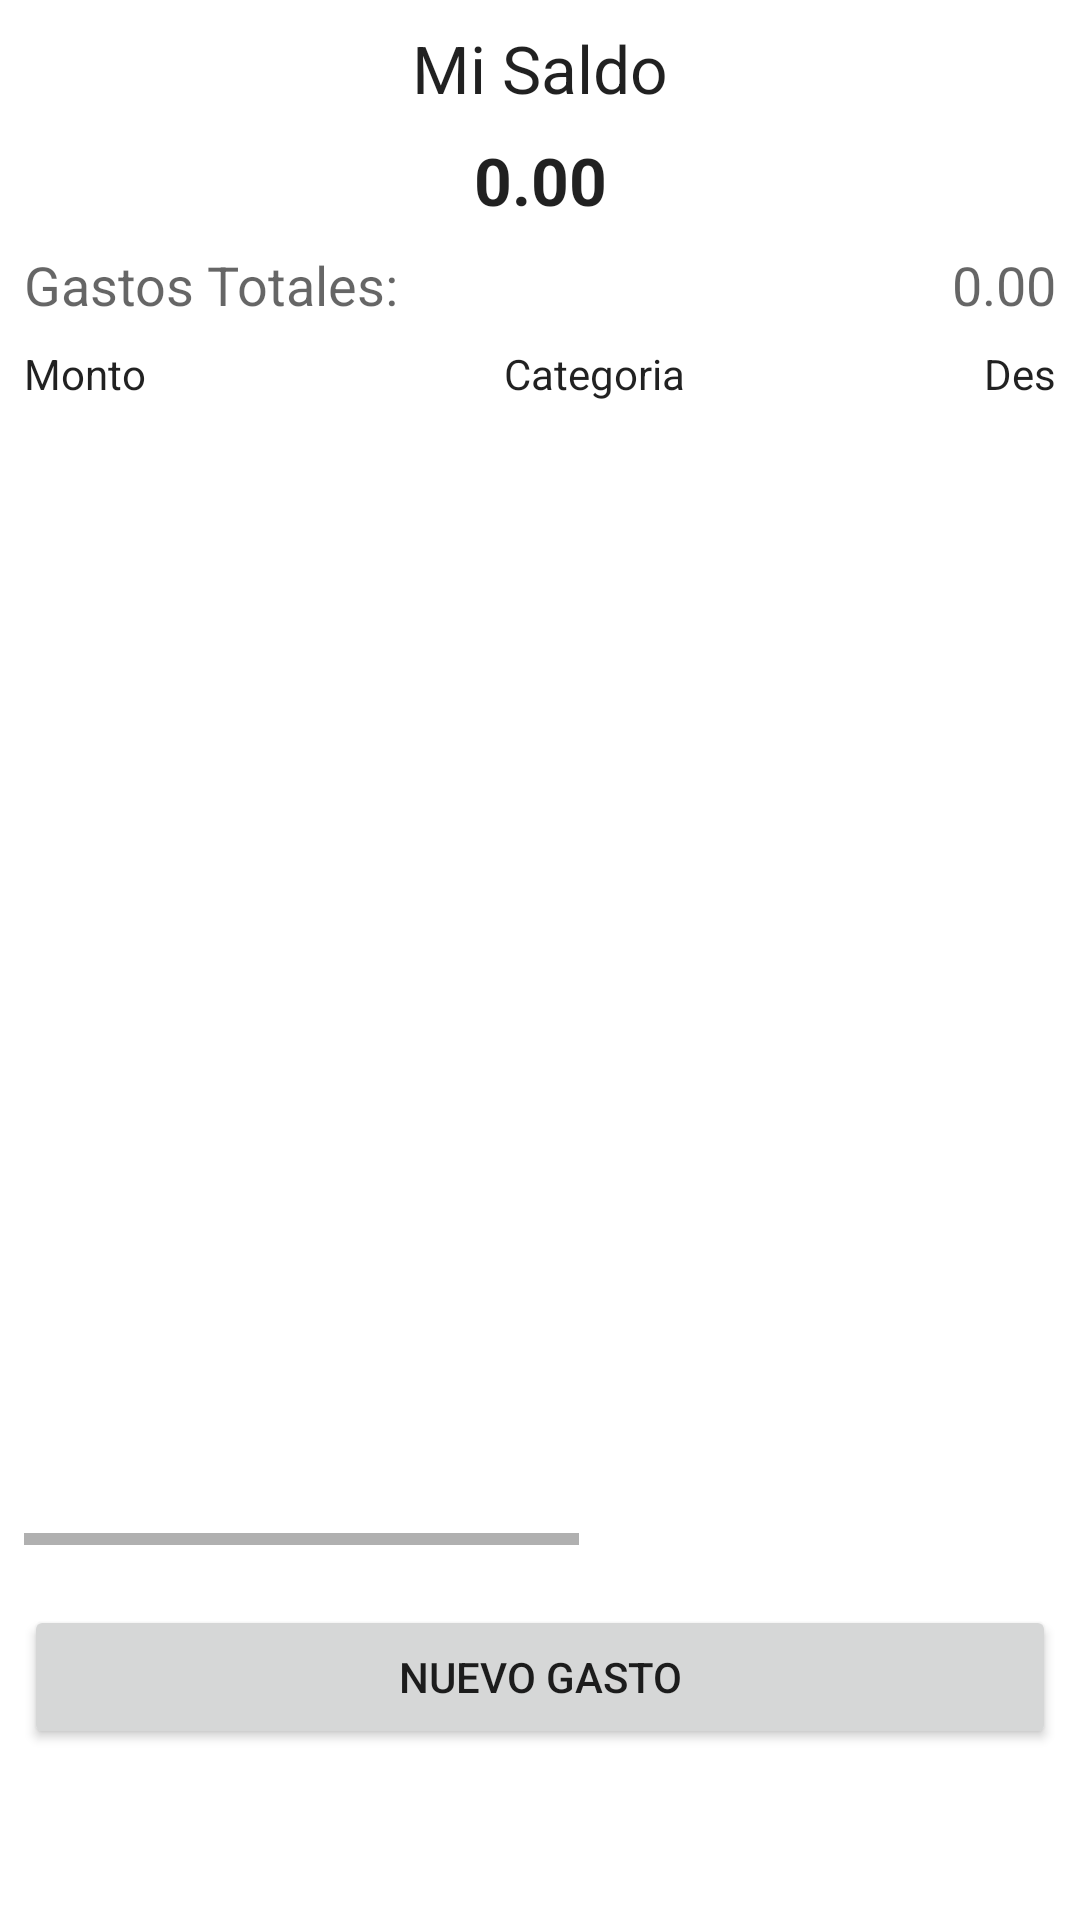

Android layout source for this screen:
<!-- AndroidManifest.xml: application theme Theme.SeguimientoDeGastos -->
<!-- res/layout/fragment_gastos.xml -->
<?xml version="1.0" encoding="utf-8"?>
<GridLayout xmlns:android="http://schemas.android.com/apk/res/android"
    xmlns:tools="http://schemas.android.com/tools"
    android:layout_width="match_parent"
    android:layout_height="match_parent"
    android:columnCount="2"
    android:gravity="center"
    android:useDefaultMargins="true"
    android:orientation="vertical"
    tools:context=".ui.GastosFragment">

    <ScrollView
        android:layout_width="match_parent"
        android:layout_height="match_parent">

        <GridLayout
            android:layout_width="match_parent"
            android:layout_height="match_parent"
            android:columnCount="2"
            android:gravity="center"
            android:useDefaultMargins="true"
            android:orientation="vertical">

            <TextView
                android:id="@+id/tv_mi_saldo"
                android:layout_width="wrap_content"
                android:layout_height="wrap_content"
                android:layout_columnSpan="2"
                android:layout_gravity="fill_horizontal"
                android:gravity="center"
                android:text="@string/misaldo"
                android:textAppearance="@style/TextAppearance.AppCompat.Large" />

            <TextView
                android:id="@+id/tv_saldo"
                android:layout_width="wrap_content"
                android:layout_height="wrap_content"
                android:layout_columnSpan="2"
                android:layout_gravity="fill_horizontal"
                android:gravity="center"
                android:text="@string/saldo"
                android:textAppearance="@style/TextAppearance.AppCompat.Large"
                android:textStyle="bold" />

            <TextView
                android:id="@+id/tv_gastos_totales_label"
                android:layout_width="wrap_content"
                android:layout_height="wrap_content"

                android:text="@string/gastos_totales"
                android:textAppearance="@style/TextAppearance.AppCompat.Medium" />

            <TextView
                android:id="@+id/tv_gastos_totales"
                android:layout_width="wrap_content"
                android:layout_height="wrap_content"

                android:layout_row="2"
                android:layout_gravity="end"
                android:text="@string/gastos_totales_moneda"
                android:textAppearance="@style/TextAppearance.AppCompat.Medium" />

            <HorizontalScrollView
                android:layout_width="match_parent"
                android:layout_height="match_parent">

                <LinearLayout
                    android:layout_width="match_parent"
                    android:layout_height="400dp"
                    android:orientation="horizontal">


                    <LinearLayout
                        android:layout_width="match_parent"
                        android:layout_height="match_parent"
                        android:layout_weight="1"
                        android:orientation="vertical">

                        <TextView
                            android:layout_width="match_parent"
                            android:layout_height="wrap_content"
                            android:text="Monto"
                            android:textAppearance="@style/TextAppearance.AppCompat.Body1" />

                        <ListView
                            android:id="@+id/list_gastos"
                            android:layout_width="160dp"
                            android:layout_height="wrap_content"
                            android:layout_marginTop="16dp"
                            android:layout_weight="1" />
                    </LinearLayout>
                    <LinearLayout
                        android:layout_width="match_parent"
                        android:layout_height="match_parent"
                        android:layout_weight="1"
                        android:orientation="vertical">

                        <TextView
                            android:layout_width="match_parent"
                            android:layout_height="wrap_content"
                            android:text="Categoria"
                            android:textAppearance="@style/TextAppearance.AppCompat.Body1" />
                        <ListView
                            android:id="@+id/list_categoria"
                            android:layout_width="160dp"
                            android:layout_height="wrap_content"
                            android:layout_marginTop="16dp"
                            android:layout_weight="1" />

                    </LinearLayout>
                    <LinearLayout
                        android:layout_width="match_parent"
                        android:layout_height="match_parent"
                        android:layout_weight="1"
                        android:orientation="vertical">

                        <TextView
                            android:layout_width="match_parent"
                            android:layout_height="wrap_content"
                            android:text="Descripcion"
                            android:textAppearance="@style/TextAppearance.AppCompat.Body1" />


                        <ListView
                            android:id="@+id/list_descripcion"
                            android:layout_width="160dp"
                            android:layout_height="wrap_content"
                            android:layout_marginTop="16dp"
                            android:layout_weight="1" />

                    </LinearLayout>
                    <LinearLayout
                        android:layout_width="match_parent"
                        android:layout_height="match_parent"
                        android:layout_weight="1"
                        android:orientation="vertical">

                        <TextView
                            android:layout_width="match_parent"
                            android:layout_height="wrap_content"
                            android:text="Fechas"
                            android:textAppearance="@style/TextAppearance.AppCompat.Body1" />

                        <ListView
                            android:id="@+id/list_fecha"
                            android:layout_width="160dp"
                            android:layout_height="wrap_content"
                            android:layout_marginTop="16dp"
                            android:layout_weight="1" />

                    </LinearLayout>


                </LinearLayout>
            </HorizontalScrollView>




            <Button
                android:id="@+id/btn_nuevo_gasto"
                android:layout_width="wrap_content"
                android:layout_height="wrap_content"
                android:layout_gravity="bottom|fill_horizontal"

                android:layout_marginTop="16dp"
                android:text="@string/btn_nuevo_gasto" />

        </GridLayout>

    </ScrollView>

</GridLayout>
<!-- resources referenced by this layout -->
<resources>
  <string name="btn_nuevo_gasto">Nuevo Gasto</string>
  <string name="gastos_totales">Gastos Totales: </string>
  <string name="gastos_totales_moneda">0.00</string>
  <string name="misaldo">Mi Saldo</string>
  <string name="saldo">0.00</string>
  <style name="Theme.SeguimientoDeGastos" parent="Theme.MaterialComponents.DayNight.DarkActionBar">
          
          <item name="colorPrimary">@color/color3</item>
          <item name="colorPrimaryVariant">@color/color3</item>
          <item name="colorOnPrimary">@color/white</item>
          
          <item name="colorSecondary">@color/color2</item>
          <item name="colorSecondaryVariant">@color/color2</item>
          <item name="colorOnSecondary">@color/black</item>
          
          <item name="android:statusBarColor" tools:targetApi="21">?attr/colorPrimaryVariant</item>
          
      </style>
  <color name="color3">#023047</color>
  <color name="white">#FFFFFFFF</color>
  <color name="color2">#219EBC</color>
  <color name="black">#FF000000</color>
</resources>
